Run: headless pygame with SDL's dummy video driver; simulated clock (each Clock.tick advances the game by its frame time, no real sleeping); random seed 0; keys injected as events and as key.get_pressed() state; mouse plan: one left click at the window centre at the start of phase 2, then a move to the lower-right quarter at the start of phase 3.
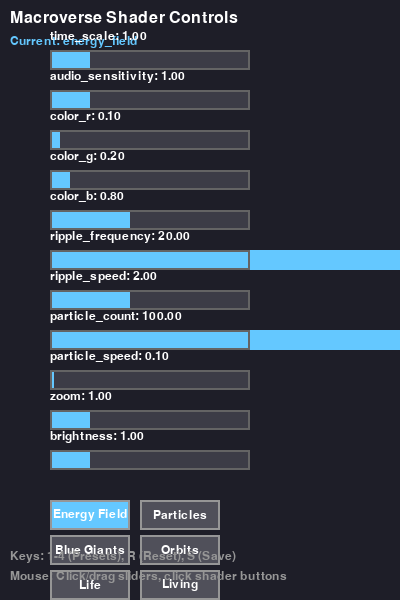
Frame 1 of 2 · flips 1–60 · no input
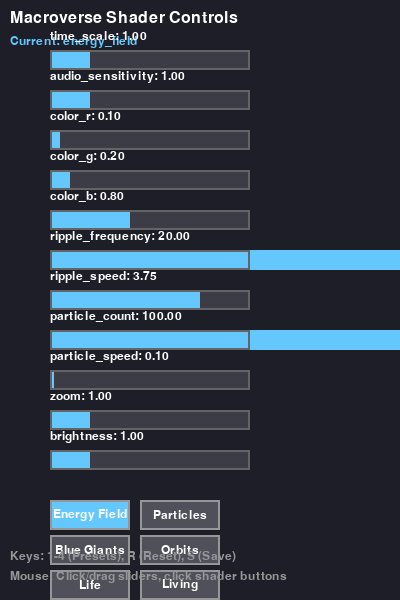
Frame 2 of 2 · flips 61–180 · clicked the window centre · tapped SPACE, RETURN · held RIGHT (→), D

The pygame program that drew these frames:

import pygame
import sys
from typing import Dict, Any, Callable

class ShaderControlInterface:
    """
    GUI interface for controlling shader parameters in real-time
    """
    
    def __init__(self, width=400, height=600):
        pygame.init()
        self.width = width
        self.height = height
        self.screen = pygame.display.set_mode((width, height))
        pygame.display.set_caption("Macroverse Shader Controls")
        
        self.font = pygame.font.Font(None, 24)
        self.small_font = pygame.font.Font(None, 18)
        
        # Shader parameters
        self.params = {
            'time_scale': 1.0,
            'audio_sensitivity': 1.0,
            'color_r': 0.1,
            'color_g': 0.2, 
            'color_b': 0.8,
            'ripple_frequency': 20.0,
            'ripple_speed': 2.0,
            'particle_count': 100.0,
            'particle_speed': 0.1,
            'zoom': 1.0,
            'brightness': 1.0
        }
        
        # Shader presets
        self.presets = {
            'Energy Field': {'ripple_frequency': 20.0, 'ripple_speed': 2.0, 'color_r': 0.1, 'color_g': 0.2, 'color_b': 0.8},
            'Particles': {'particle_count': 100.0, 'particle_speed': 0.1, 'color_r': 1.0, 'color_g': 0.8, 'color_b': 0.2},
            'Blue Giants': {'brightness': 1.5, 'color_r': 0.2, 'color_g': 0.4, 'color_b': 1.0, 'zoom': 0.8},
            'Life Forms': {'time_scale': 0.5, 'color_r': 0.2, 'color_g': 1.0, 'color_b': 0.3, 'ripple_frequency': 15.0}
        }
        
        # Current shader
        self.current_shader = 'energy_field'
        
        # Callbacks
        self.on_param_change: Callable[[str, float], None] = lambda k, v: None
        self.on_shader_change: Callable[[str], None] = lambda s: None
        
        # UI Elements
        self.sliders = self._create_sliders()
        self.buttons = self._create_buttons()
        
        self.running = True
        
    def _create_sliders(self):
        sliders = {}
        y_pos = 50
        for param, value in self.params.items():
            sliders[param] = {
                'rect': pygame.Rect(50, y_pos, 200, 20),
                'value': value,
                'min': 0.0,
                'max': 2.0 if 'color' in param else 5.0,
                'dragging': False
            }
            y_pos += 40
        return sliders
        
    def _create_buttons(self):
        buttons = {}
        shaders = ['energy_field', 'particles', 'blue_giants', 'orbits', 'life', 'living']
        x_pos = 50
        y_pos = 500
        
        for i, shader in enumerate(shaders):
            if i % 2 == 0 and i > 0:
                y_pos += 35
                x_pos = 50
            
            buttons[shader] = pygame.Rect(x_pos, y_pos, 80, 30)
            x_pos += 90
            
        return buttons
    
    def handle_events(self):
        for event in pygame.event.get():
            if event.type == pygame.QUIT:
                self.running = False
                return False
                
            elif event.type == pygame.MOUSEBUTTONDOWN:
                if event.button == 1:  # Left click
                    self._handle_click(event.pos)
                    
            elif event.type == pygame.MOUSEBUTTONUP:
                if event.button == 1:
                    self._stop_dragging()
                    
            elif event.type == pygame.MOUSEMOTION:
                self._handle_drag(event.pos)
                
            elif event.type == pygame.KEYDOWN:
                self._handle_keypress(event.key)
        
        return True
    
    def _handle_click(self, pos):
        # Check slider clicks
        for param, slider in self.sliders.items():
            if slider['rect'].collidepoint(pos):
                slider['dragging'] = True
                self._update_slider_value(param, pos[0])
                
        # Check button clicks
        for shader, button_rect in self.buttons.items():
            if button_rect.collidepoint(pos):
                self.current_shader = shader
                self.on_shader_change(shader)
    
    def _handle_drag(self, pos):
        for param, slider in self.sliders.items():
            if slider['dragging']:
                self._update_slider_value(param, pos[0])
    
    def _stop_dragging(self):
        for slider in self.sliders.values():
            slider['dragging'] = False
    
    def _update_slider_value(self, param, x):
        slider = self.sliders[param]
        rect = slider['rect']
        
        # Calculate value based on x position
        progress = max(0, min(1, (x - rect.x) / rect.width))
        value = slider['min'] + progress * (slider['max'] - slider['min'])
        
        slider['value'] = value
        self.params[param] = value
        self.on_param_change(param, value)
    
    def _handle_keypress(self, key):
        # Quick presets
        if key == pygame.K_1:
            self._apply_preset('Energy Field')
        elif key == pygame.K_2:
            self._apply_preset('Particles')
        elif key == pygame.K_3:
            self._apply_preset('Blue Giants')
        elif key == pygame.K_4:
            self._apply_preset('Life Forms')
        elif key == pygame.K_r:
            self._reset_params()
        elif key == pygame.K_s:
            self._save_preset()
    
    def _apply_preset(self, preset_name):
        if preset_name in self.presets:
            preset = self.presets[preset_name]
            for param, value in preset.items():
                if param in self.params:
                    self.params[param] = value
                    self.sliders[param]['value'] = value
                    self.on_param_change(param, value)
    
    def _reset_params(self):
        defaults = {
            'time_scale': 1.0, 'audio_sensitivity': 1.0, 'color_r': 0.1,
            'color_g': 0.2, 'color_b': 0.8, 'ripple_frequency': 20.0,
            'ripple_speed': 2.0, 'particle_count': 100.0, 'particle_speed': 0.1,
            'zoom': 1.0, 'brightness': 1.0
        }
        
        for param, value in defaults.items():
            self.params[param] = value
            self.sliders[param]['value'] = value
            self.on_param_change(param, value)
    
    def draw(self):
        self.screen.fill((30, 30, 40))
        
        # Title
        title = self.font.render("Macroverse Shader Controls", True, (255, 255, 255))
        self.screen.blit(title, (10, 10))
        
        # Current shader indicator
        shader_text = self.small_font.render(f"Current: {self.current_shader}", True, (100, 200, 255))
        self.screen.blit(shader_text, (10, 35))
        
        # Draw sliders
        for param, slider in self.sliders.items():
            self._draw_slider(param, slider)
        
        # Draw shader buttons
        self._draw_shader_buttons()
        
        # Instructions
        instructions = [
            "Keys: 1-4 (Presets), R (Reset), S (Save)",
            "Mouse: Click/drag sliders, click shader buttons"
        ]
        
        y_pos = self.height - 50
        for instruction in instructions:
            text = self.small_font.render(instruction, True, (150, 150, 150))
            self.screen.blit(text, (10, y_pos))
            y_pos += 20
        
        pygame.display.flip()
    
    def _draw_slider(self, param, slider):
        rect = slider['rect']
        value = slider['value']
        min_val = slider['min']
        max_val = slider['max']
        
        # Background
        pygame.draw.rect(self.screen, (60, 60, 70), rect)
        
        # Fill
        progress = (value - min_val) / (max_val - min_val)
        fill_width = int(rect.width * progress)
        fill_rect = pygame.Rect(rect.x, rect.y, fill_width, rect.height)
        
        color = (100, 200, 255) if not slider['dragging'] else (150, 255, 150)
        pygame.draw.rect(self.screen, color, fill_rect)
        
        # Border
        pygame.draw.rect(self.screen, (100, 100, 100), rect, 2)
        
        # Label and value
        label = self.small_font.render(f"{param}: {value:.2f}", True, (255, 255, 255))
        self.screen.blit(label, (rect.x, rect.y - 20))
    
    def _draw_shader_buttons(self):
        for shader, button_rect in self.buttons.items():
            color = (100, 200, 255) if shader == self.current_shader else (80, 80, 90)
            pygame.draw.rect(self.screen, color, button_rect)
            pygame.draw.rect(self.screen, (150, 150, 150), button_rect, 2)
            
            text = self.small_font.render(shader.replace('_', ' ').title(), True, (255, 255, 255))
            text_rect = text.get_rect(center=button_rect.center)
            self.screen.blit(text, text_rect)
    
    def run(self):
        clock = pygame.time.Clock()
        
        while self.running:
            if not self.handle_events():
                break
                
            self.draw()
            clock.tick(60)
        
        pygame.quit()

# Example usage integration
if __name__ == "__main__":
    interface = ShaderControlInterface()
    
    def on_parameter_change(param_name, value):
        print(f"Parameter changed: {param_name} = {value}")
        # Here you would send the parameter to your main application
        
    def on_shader_change(shader_name):
        print(f"Shader changed to: {shader_name}")
        # Here you would change the active shader in your main application
        
    interface.on_param_change = on_parameter_change
    interface.on_shader_change = on_shader_change
    
    interface.run()
